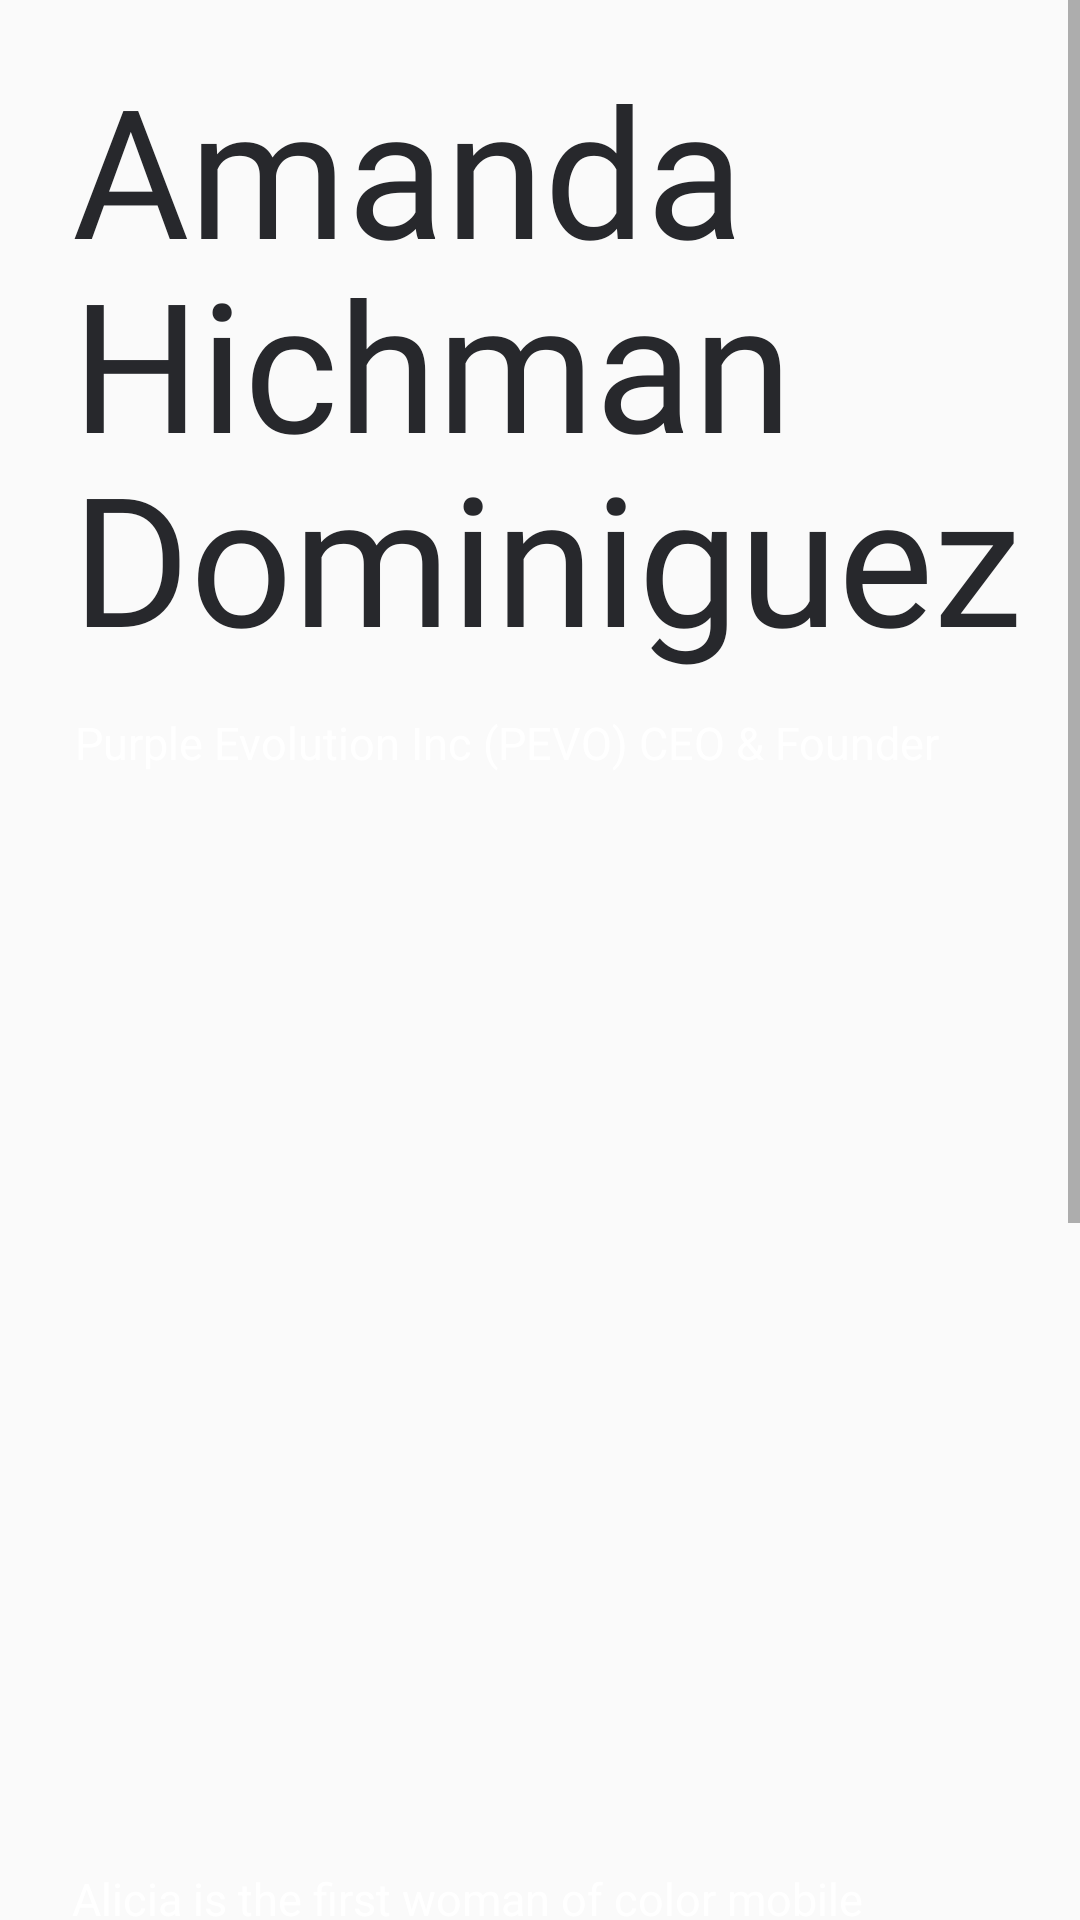

Write the Android layout XML for this screen, with the resource values it uses.
<!-- AndroidManifest.xml: application theme AppTheme -->
<!-- res/layout/activity_speaker.xml -->
<?xml version="1.0" encoding="utf-8"?>
<ScrollView
    xmlns:android="http://schemas.android.com/apk/res/android"
    xmlns:app="http://schemas.android.com/apk/res-auto"
    android:id="@+id/speaker_main"
    android:layout_width="match_parent"
    android:layout_height="match_parent"
    android:background="@color/sky_blue"
    android:focusable="true"
    android:focusableInTouchMode="true">

    <androidx.constraintlayout.widget.ConstraintLayout
        android:layout_width="match_parent"
        android:layout_height="wrap_content">

        <TextView
            android:id="@+id/speaker_name"
            android:layout_width="0dp"
            android:layout_height="wrap_content"
            android:layout_marginStart="24dp"
            android:layout_marginLeft="24dp"
            android:layout_marginTop="16dp"
            android:layout_marginRight="0dp"
            android:fontFamily="@font/druk_font"
            android:lineSpacingExtra="-6sp"
            android:text="Amanda Hichman Dominiguez"
            android:textColor="@color/dark_grey"
            android:textSize="60sp"
            app:layout_constraintEnd_toEndOf="parent"
            app:layout_constraintStart_toStartOf="parent"
            app:layout_constraintTop_toTopOf="parent"
            android:layout_marginEnd="0dp"/>

        <TextView
            android:id="@+id/speaker_description"
            android:layout_width="0dp"
            android:layout_height="wrap_content"
            android:layout_marginStart="25dp"
            android:layout_marginLeft="25dp"
            android:layout_marginTop="12dp"
            android:lineSpacingExtra="9sp"
            android:text="Purple Evolution Inc (PEVO) CEO &amp; Founder"
            android:textColor="#ffffff"
            android:textSize="15sp"
            app:layout_constraintEnd_toEndOf="parent"
            app:layout_constraintStart_toStartOf="parent"
            app:layout_constraintTop_toBottomOf="@id/speaker_name"/>

        <ImageView
            android:id="@+id/speaker_photo"
            android:layout_width="0dp"
            android:layout_height="0dp"
            android:layout_marginStart="24dp"
            android:layout_marginLeft="24dp"
            android:layout_marginTop="27dp"
            android:layout_marginEnd="24dp"
            android:layout_marginRight="24dp"
            app:layout_constraintDimensionRatio="1:1"
            app:layout_constraintEnd_toEndOf="parent"
            android:scaleType="centerCrop"
            app:layout_constraintStart_toStartOf="parent"
            app:layout_constraintTop_toBottomOf="@+id/speaker_description"/>

        <TextView
            android:id="@+id/speaker_bio"
            android:layout_width="0dp"
            android:layout_height="wrap_content"
            android:layout_marginStart="24dp"
            android:layout_marginLeft="24dp"
            android:layout_marginTop="26dp"
            android:layout_marginEnd="24dp"
            android:layout_marginRight="24dp"
            android:fontFamily="sans-serif"
            android:lineSpacingExtra="9sp"
            android:text="Alicia is the first woman of color mobile developer to create a domestic violence app Purple Evolution, Inc(PEVO) dedicated to helping victims escape abuse. She used her acquired skills as a developer to make a difference. Alicia also dedicated her time to empowering women in tech with Women Who Code, she has received several major acknowledgments from Apple at WWDC15 and WWDC16 being the first black woman to be in an Apple 2016 new beginnings video and GitHub in there I am a developer video."
            android:textColor="#ffffff"
            android:textSize="15sp"
            android:textStyle="normal"
            app:layout_constraintEnd_toEndOf="parent"
            app:layout_constraintStart_toStartOf="parent"
            app:layout_constraintTop_toBottomOf="@id/speaker_photo"/>

        <TextView
            android:id="@+id/speaker_talks_header"
            android:layout_width="wrap_content"
            android:layout_height="wrap_content"
            android:layout_marginStart="26dp"
            android:layout_marginLeft="26dp"
            android:layout_marginTop="32dp"
            android:lineSpacingExtra="9sp"
            android:text="Talks:"
            android:textColor="#ffffff"
            android:textSize="15sp"
            android:textStyle="bold"
            app:layout_constraintStart_toStartOf="parent"
            app:layout_constraintTop_toBottomOf="@id/speaker_bio"/>

        <androidx.recyclerview.widget.RecyclerView
            android:id="@+id/speaker_cards"
            android:layout_width="match_parent"
            android:layout_height="match_parent"
            android:layout_marginTop="16dp"
            app:layout_constraintEnd_toEndOf="parent"
            app:layout_constraintStart_toStartOf="parent"
            app:layout_constraintTop_toBottomOf="@+id/speaker_talks_header"/>

    </androidx.constraintlayout.widget.ConstraintLayout>
</ScrollView>
<!-- resources referenced by this layout -->
<resources>
  <color name="dark_grey">#27282c</color>
  <style name="AppTheme" parent="Theme.AppCompat.Light.NoActionBar">
          
          <item name="colorPrimary">@color/red_orange</item>
          <item name="colorPrimaryDark">@color/dark_grey</item>
          <item name="colorAccent">@color/red_orange</item>
          <item name="android:windowNoTitle">true</item>
      </style>
  <color name="red_orange">#ff3f00</color>
</resources>
